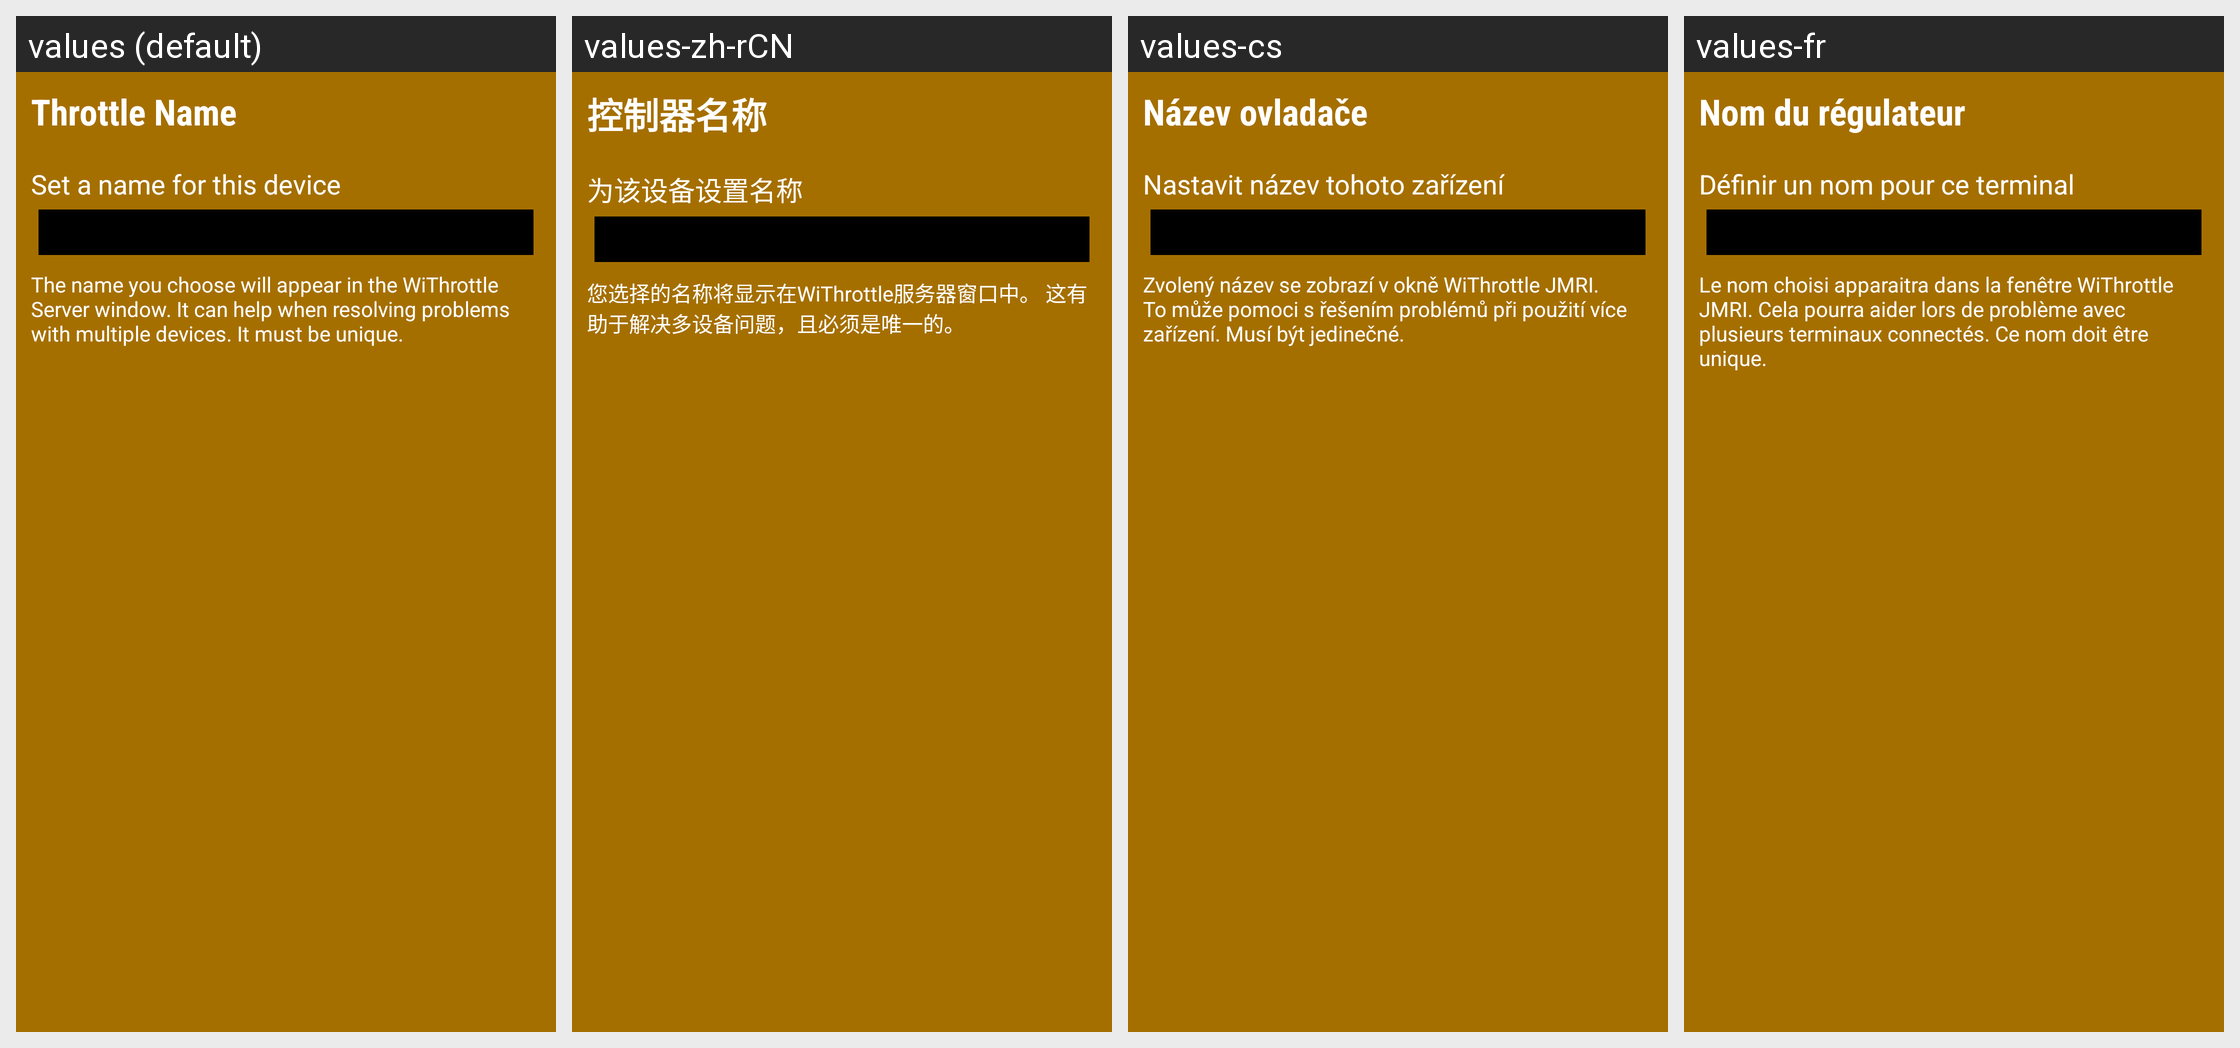

The Android screen above is rendered under several locales of the same app. Produce the string resources it draws, with the default and per-locale values.
Android screen res/layout/intro_throttle_name_page.xml rendered under 4 locales, left to right: values (default), values-zh-rCN, values-cs, values-fr. Device: Nexus 5 (rendered at 1080×1920; each locale shown at half size, 540×960, under a caption strip naming it); theme app_splash.
Other locales in the repository, not shown: values-ca, values-de, values-de-rAT, values-de-rCH, values-de-rLI, values-en-rAU, values-en-rCA, values-en-rGB, values-en-rIN, values-en-rNZ, values-en-rSG, values-es, values-fr-rCA, values-it, values-ja, values-pt.
Strings drawn on this screen, with the default value and each locale's value (text and hints the layout hard-codes, and strings that could not be matched under every locale, appear in the picture but are not listed):

prefThrottleNameTitle
  values: Throttle Name
  values-zh-rCN: 控制器名称
  values-cs: Název ovladače
  values-fr: Nom du régulateur

introThrottleNameSummary
  values: Set a name for this device
  values-zh-rCN: 为该设备设置名称
  values-cs: Nastavit název tohoto zařízení
  values-fr: Définir un nom pour ce terminal

introThrottleNameSummary1
  values: The name you choose will appear in the WiThrottle Server window. It can help when resolving problems with multiple devices. It must be unique.
  values-zh-rCN: 您选择的名称将显示在WiThrottle服务器窗口中。 这有助于解决多设备问题，且必须是唯一的。
  values-cs: Zvolený název se zobrazí v okně WiThrottle JMRI. To může pomoci s řešením problémů při použití více zařízení. Musí být jedinečné.
  values-fr: Le nom choisi apparaitra dans la fenêtre WiThrottle JMRI. Cela pourra aider lors de problème avec plusieurs terminaux connectés. Ce nom doit être unique.
